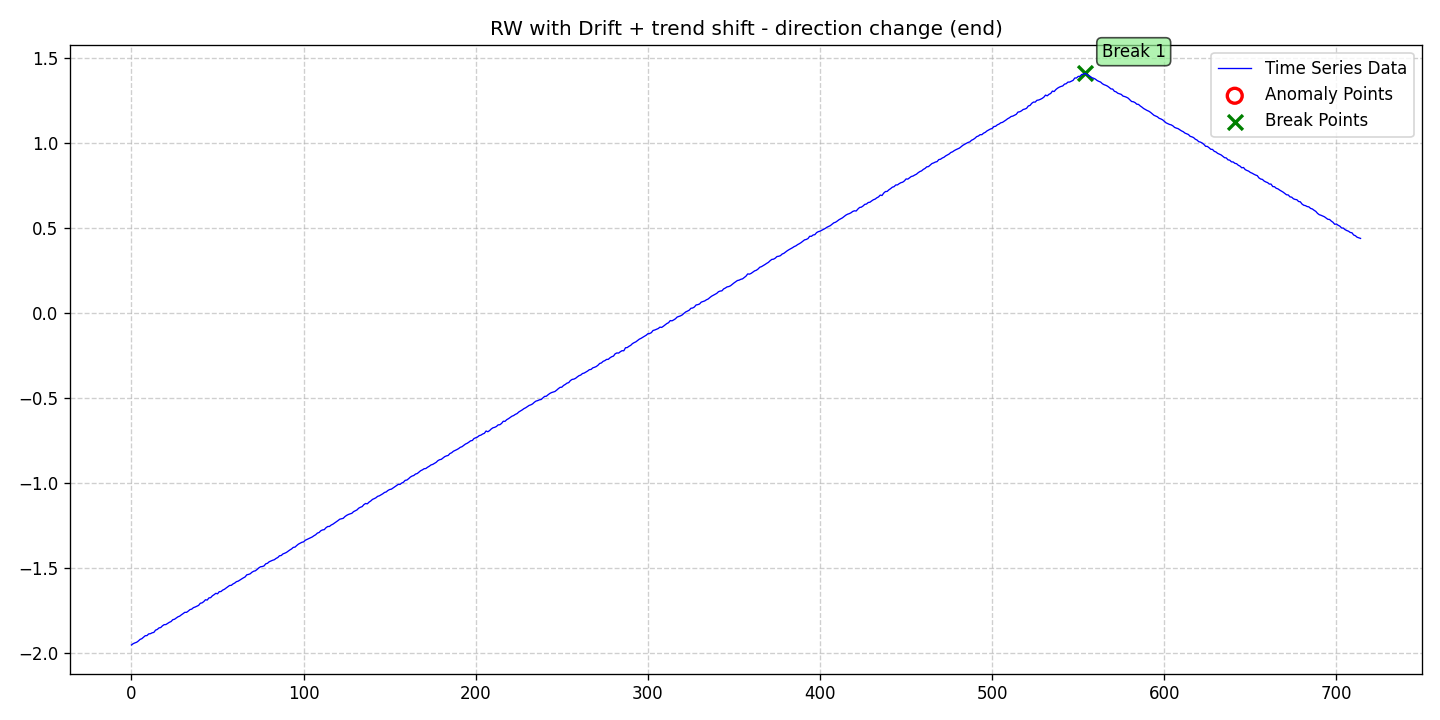

The table this chart was drawn from, first rows:
date, data, stationary, det_lin_up, det_lin_down, det_quad, det_cubic, det_exp, det_damped, stoc_trend, volatility, single_seas, multiple_seas, point_anom_single, point_anom_multi, collect_anom, context_anom, mean_shift, var_shift, trend_shift, point_anom_count, point_anom_location, point_anom_point, collect_anom_count
2020-01-01, -1.951, 0, 0, 0, 0, 0, 0, 0, 1, 0, 0, 0, 0, 0, 0, 0, 0, 0, 1, 0, none, , 0
2020-01-02, -1.943, 0, 0, 0, 0, 0, 0, 0, 1, 0, 0, 0, 0, 0, 0, 0, 0, 0, 1, 0, none, , 0
2020-01-03, -1.939, 0, 0, 0, 0, 0, 0, 0, 1, 0, 0, 0, 0, 0, 0, 0, 0, 0, 1, 0, none, , 0
2020-01-04, -1.935, 0, 0, 0, 0, 0, 0, 0, 1, 0, 0, 0, 0, 0, 0, 0, 0, 0, 1, 0, none, , 0
2020-01-05, -1.928, 0, 0, 0, 0, 0, 0, 0, 1, 0, 0, 0, 0, 0, 0, 0, 0, 0, 1, 0, none, , 0
2020-01-06, -1.918, 0, 0, 0, 0, 0, 0, 0, 1, 0, 0, 0, 0, 0, 0, 0, 0, 0, 1, 0, none, , 0
2020-01-07, -1.914, 0, 0, 0, 0, 0, 0, 0, 1, 0, 0, 0, 0, 0, 0, 0, 0, 0, 1, 0, none, , 0
2020-01-08, -1.905, 0, 0, 0, 0, 0, 0, 0, 1, 0, 0, 0, 0, 0, 0, 0, 0, 0, 1, 0, none, , 0
2020-01-09, -1.897, 0, 0, 0, 0, 0, 0, 0, 1, 0, 0, 0, 0, 0, 0, 0, 0, 0, 1, 0, none, , 0
2020-01-10, -1.896, 0, 0, 0, 0, 0, 0, 0, 1, 0, 0, 0, 0, 0, 0, 0, 0, 0, 1, 0, none, , 0
2020-01-11, -1.886, 0, 0, 0, 0, 0, 0, 0, 1, 0, 0, 0, 0, 0, 0, 0, 0, 0, 1, 0, none, , 0
2020-01-12, -1.885, 0, 0, 0, 0, 0, 0, 0, 1, 0, 0, 0, 0, 0, 0, 0, 0, 0, 1, 0, none, , 0
2020-01-13, -1.879, 0, 0, 0, 0, 0, 0, 0, 1, 0, 0, 0, 0, 0, 0, 0, 0, 0, 1, 0, none, , 0
2020-01-14, -1.877, 0, 0, 0, 0, 0, 0, 0, 1, 0, 0, 0, 0, 0, 0, 0, 0, 0, 1, 0, none, , 0
2020-01-15, -1.864, 0, 0, 0, 0, 0, 0, 0, 1, 0, 0, 0, 0, 0, 0, 0, 0, 0, 1, 0, none, , 0
2020-01-16, -1.86, 0, 0, 0, 0, 0, 0, 0, 1, 0, 0, 0, 0, 0, 0, 0, 0, 0, 1, 0, none, , 0
2020-01-17, -1.85, 0, 0, 0, 0, 0, 0, 0, 1, 0, 0, 0, 0, 0, 0, 0, 0, 0, 1, 0, none, , 0
2020-01-18, -1.848, 0, 0, 0, 0, 0, 0, 0, 1, 0, 0, 0, 0, 0, 0, 0, 0, 0, 1, 0, none, , 0
2020-01-19, -1.838, 0, 0, 0, 0, 0, 0, 0, 1, 0, 0, 0, 0, 0, 0, 0, 0, 0, 1, 0, none, , 0
2020-01-20, -1.831, 0, 0, 0, 0, 0, 0, 0, 1, 0, 0, 0, 0, 0, 0, 0, 0, 0, 1, 0, none, , 0
2020-01-21, -1.831, 0, 0, 0, 0, 0, 0, 0, 1, 0, 0, 0, 0, 0, 0, 0, 0, 0, 1, 0, none, , 0
2020-01-22, -1.824, 0, 0, 0, 0, 0, 0, 0, 1, 0, 0, 0, 0, 0, 0, 0, 0, 0, 1, 0, none, , 0
2020-01-23, -1.818, 0, 0, 0, 0, 0, 0, 0, 1, 0, 0, 0, 0, 0, 0, 0, 0, 0, 1, 0, none, , 0
2020-01-24, -1.813, 0, 0, 0, 0, 0, 0, 0, 1, 0, 0, 0, 0, 0, 0, 0, 0, 0, 1, 0, none, , 0
2020-01-25, -1.802, 0, 0, 0, 0, 0, 0, 0, 1, 0, 0, 0, 0, 0, 0, 0, 0, 0, 1, 0, none, , 0
2020-01-26, -1.8, 0, 0, 0, 0, 0, 0, 0, 1, 0, 0, 0, 0, 0, 0, 0, 0, 0, 1, 0, none, , 0
2020-01-27, -1.792, 0, 0, 0, 0, 0, 0, 0, 1, 0, 0, 0, 0, 0, 0, 0, 0, 0, 1, 0, none, , 0
2020-01-28, -1.785, 0, 0, 0, 0, 0, 0, 0, 1, 0, 0, 0, 0, 0, 0, 0, 0, 0, 1, 0, none, , 0
2020-01-29, -1.781, 0, 0, 0, 0, 0, 0, 0, 1, 0, 0, 0, 0, 0, 0, 0, 0, 0, 1, 0, none, , 0
2020-01-30, -1.773, 0, 0, 0, 0, 0, 0, 0, 1, 0, 0, 0, 0, 0, 0, 0, 0, 0, 1, 0, none, , 0
2020-01-31, -1.767, 0, 0, 0, 0, 0, 0, 0, 1, 0, 0, 0, 0, 0, 0, 0, 0, 0, 1, 0, none, , 0
2020-02-01, -1.759, 0, 0, 0, 0, 0, 0, 0, 1, 0, 0, 0, 0, 0, 0, 0, 0, 0, 1, 0, none, , 0
2020-02-02, -1.759, 0, 0, 0, 0, 0, 0, 0, 1, 0, 0, 0, 0, 0, 0, 0, 0, 0, 1, 0, none, , 0
2020-02-03, -1.752, 0, 0, 0, 0, 0, 0, 0, 1, 0, 0, 0, 0, 0, 0, 0, 0, 0, 1, 0, none, , 0
2020-02-04, -1.743, 0, 0, 0, 0, 0, 0, 0, 1, 0, 0, 0, 0, 0, 0, 0, 0, 0, 1, 0, none, , 0
2020-02-05, -1.74, 0, 0, 0, 0, 0, 0, 0, 1, 0, 0, 0, 0, 0, 0, 0, 0, 0, 1, 0, none, , 0
2020-02-06, -1.731, 0, 0, 0, 0, 0, 0, 0, 1, 0, 0, 0, 0, 0, 0, 0, 0, 0, 1, 0, none, , 0
2020-02-07, -1.728, 0, 0, 0, 0, 0, 0, 0, 1, 0, 0, 0, 0, 0, 0, 0, 0, 0, 1, 0, none, , 0
2020-02-08, -1.723, 0, 0, 0, 0, 0, 0, 0, 1, 0, 0, 0, 0, 0, 0, 0, 0, 0, 1, 0, none, , 0
2020-02-09, -1.718, 0, 0, 0, 0, 0, 0, 0, 1, 0, 0, 0, 0, 0, 0, 0, 0, 0, 1, 0, none, , 0
2020-02-10, -1.706, 0, 0, 0, 0, 0, 0, 0, 1, 0, 0, 0, 0, 0, 0, 0, 0, 0, 1, 0, none, , 0
2020-02-11, -1.703, 0, 0, 0, 0, 0, 0, 0, 1, 0, 0, 0, 0, 0, 0, 0, 0, 0, 1, 0, none, , 0
2020-02-12, -1.696, 0, 0, 0, 0, 0, 0, 0, 1, 0, 0, 0, 0, 0, 0, 0, 0, 0, 1, 0, none, , 0
2020-02-13, -1.685, 0, 0, 0, 0, 0, 0, 0, 1, 0, 0, 0, 0, 0, 0, 0, 0, 0, 1, 0, none, , 0
2020-02-14, -1.687, 0, 0, 0, 0, 0, 0, 0, 1, 0, 0, 0, 0, 0, 0, 0, 0, 0, 1, 0, none, , 0
2020-02-15, -1.674, 0, 0, 0, 0, 0, 0, 0, 1, 0, 0, 0, 0, 0, 0, 0, 0, 0, 1, 0, none, , 0
2020-02-16, -1.673, 0, 0, 0, 0, 0, 0, 0, 1, 0, 0, 0, 0, 0, 0, 0, 0, 0, 1, 0, none, , 0
2020-02-17, -1.662, 0, 0, 0, 0, 0, 0, 0, 1, 0, 0, 0, 0, 0, 0, 0, 0, 0, 1, 0, none, , 0
2020-02-18, -1.655, 0, 0, 0, 0, 0, 0, 0, 1, 0, 0, 0, 0, 0, 0, 0, 0, 0, 1, 0, none, , 0
2020-02-19, -1.647, 0, 0, 0, 0, 0, 0, 0, 1, 0, 0, 0, 0, 0, 0, 0, 0, 0, 1, 0, none, , 0
2020-02-20, -1.65, 0, 0, 0, 0, 0, 0, 0, 1, 0, 0, 0, 0, 0, 0, 0, 0, 0, 1, 0, none, , 0
2020-02-21, -1.637, 0, 0, 0, 0, 0, 0, 0, 1, 0, 0, 0, 0, 0, 0, 0, 0, 0, 1, 0, none, , 0
2020-02-22, -1.637, 0, 0, 0, 0, 0, 0, 0, 1, 0, 0, 0, 0, 0, 0, 0, 0, 0, 1, 0, none, , 0
2020-02-23, -1.628, 0, 0, 0, 0, 0, 0, 0, 1, 0, 0, 0, 0, 0, 0, 0, 0, 0, 1, 0, none, , 0
2020-02-24, -1.623, 0, 0, 0, 0, 0, 0, 0, 1, 0, 0, 0, 0, 0, 0, 0, 0, 0, 1, 0, none, , 0
2020-02-25, -1.616, 0, 0, 0, 0, 0, 0, 0, 1, 0, 0, 0, 0, 0, 0, 0, 0, 0, 1, 0, none, , 0
2020-02-26, -1.609, 0, 0, 0, 0, 0, 0, 0, 1, 0, 0, 0, 0, 0, 0, 0, 0, 0, 1, 0, none, , 0
2020-02-27, -1.601, 0, 0, 0, 0, 0, 0, 0, 1, 0, 0, 0, 0, 0, 0, 0, 0, 0, 1, 0, none, , 0
2020-02-28, -1.6, 0, 0, 0, 0, 0, 0, 0, 1, 0, 0, 0, 0, 0, 0, 0, 0, 0, 1, 0, none, , 0
2020-02-29, -1.592, 0, 0, 0, 0, 0, 0, 0, 1, 0, 0, 0, 0, 0, 0, 0, 0, 0, 1, 0, none, , 0
... 655 more rows
